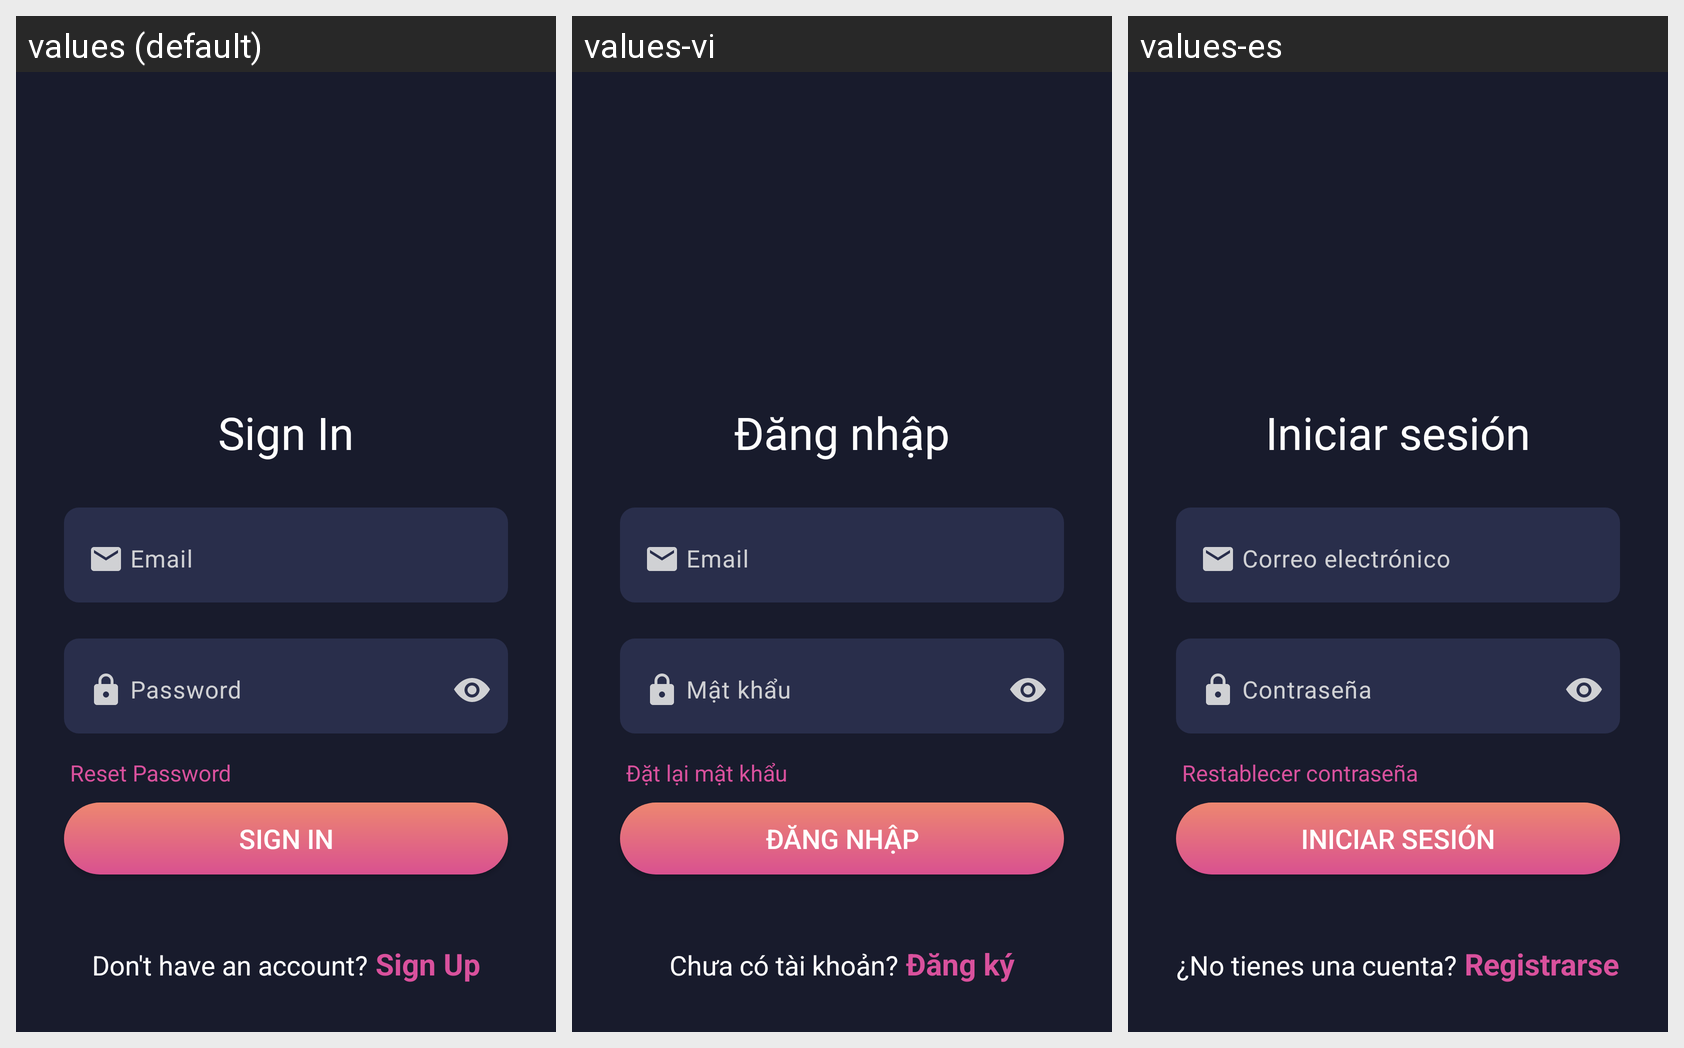

The same Android screen rendered under several of its app's locales, left to right. List the strings drawn on it with the default value and each locale's translation.
Android screen res/layout/fragment_sign_in.xml rendered under 3 locales, left to right: values (default), values-vi, values-es. Device: Nexus 5 (rendered at 1080×1920; each locale shown at half size, 540×960, under a caption strip naming it); theme Theme.MyApplication.
Strings drawn on this screen, with the default value and each locale's value (text and hints the layout hard-codes, and strings that could not be matched under every locale, appear in the picture but are not listed):

reset_password
  values: Reset Password
  values-vi: Đặt lại mật khẩu
  values-es: Restablecer contraseña

sign_in
  values: Sign In
  values-vi: Đăng nhập
  values-es: Iniciar sesión

don_t_have_an_account
  values: Don't have an account?
  values-vi: Chưa có tài khoản?
  values-es: ¿No tienes una cuenta?

sign_up
  values: Sign Up
  values-vi: Đăng ký
  values-es: Registrarse
